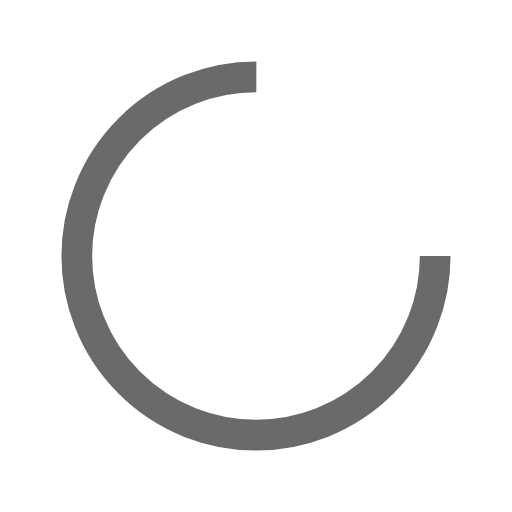
t = 0.00 s
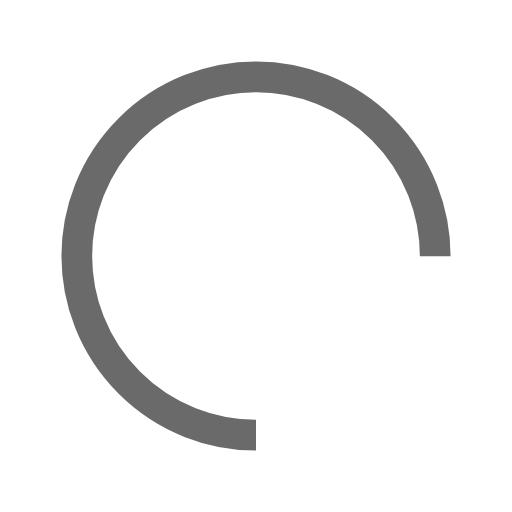
t = 0.25 s
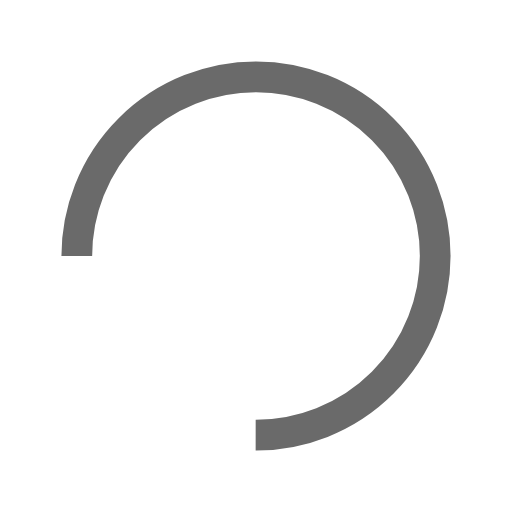
t = 0.50 s
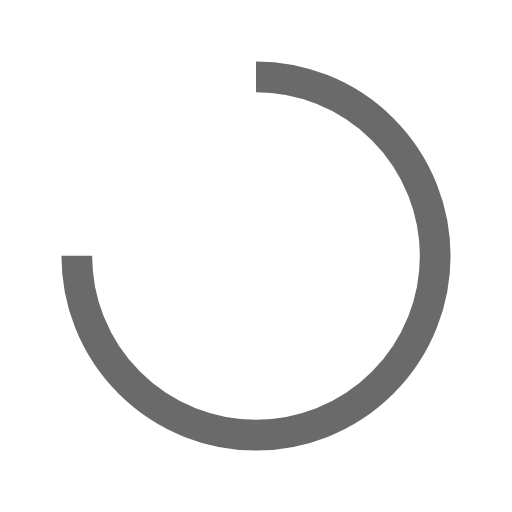
t = 0.75 s

The animated SVG that drew these frames (rendered in a browser with its animation timeline set to each time). Animation: 1 SMIL element (animateTransform=1); one cycle of 1.00 s, repeats indefinitely.

<?xml version="1.0" encoding="utf-8"?>
<svg xmlns="http://www.w3.org/2000/svg" xmlns:xlink="http://www.w3.org/1999/xlink" style="margin: auto; background: transparent; display: block; shape-rendering: auto;" width="35px" height="35px" viewBox="0 0 100 100" preserveAspectRatio="xMidYMid">
  <circle cx="50" cy="50" fill="none" stroke="#6a6a6a" stroke-width="6" r="35" stroke-dasharray="164.93361431346415 56.97787143782138">
    <animateTransform attributeName="transform" type="rotate" repeatCount="indefinite" dur="1s" values="0 50 50;360 50 50" keyTimes="0;1"></animateTransform>
  </circle>
</svg>
